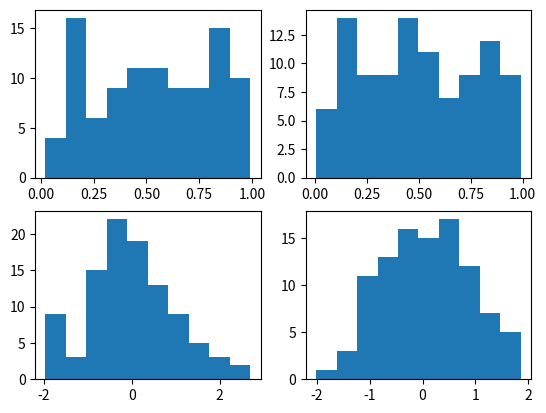

The script that saved this image: (Note: this script raises an exception after producing the figure.)
#TAREFAS AULA 2 
# Implementar gerador de números aleatórios, com distribuição normal
# - Usar transformada de Box Muller
#- Gerar sequência de N=100, 1000 e 10.000 amostras
#- Plotar Histograma e comparar com PDF esperada
#- Plotar CDF obtida e comparar com CDF esperada
#- Usar sementes fixas diferentes e plotar gráfucis 

from numpy import random, sqrt, log, sin, cos, pi
from pylab import show, hist, subplot, figure
import numpy as np
import matplotlib.pyplot as plt
from scipy.stats import norm
import scipy.stats
import pylab

# BOX MULLER - TRANSFORMATION FUNCTION
def gaussian(u1,u2):
  z1 = sqrt(-2*log(u1))*cos(2*pi*u2)
  z2 = sqrt(-2*log(u1))*sin(2*pi*u2)
  return z1,z2

# uniformly distributed values between 0 and 1 (N=100 samples)
u1 = random.rand(100)
u2 = random.rand(100)
print ("variáveis aleatórias com distribuição uniforme, e N=100 amostras")
print ("u1:" , u1)
print ("u2:" , u2)

# run the transformation (N=100 samples)
z1,z2 = gaussian(u1,u2)
print ("Gaussiana - OK")
print ("variáveis aleatórias com distribuição normal, e N=100 amostras")
print ("z1:" , z1)
print ("z2:" , z2)
print("Transformation Box Muller - OK")

# plotting the values before and after the transformation
print ("HISTOGRAMAS - antes e depois da Transf. Box Muller") 
print ("1a linha => u1 e u2 -> Var. aleatorias dist. Linear")
print ("2a linha => z1 e z1 -> Var. aleatorias dist. Normal")
figure()
subplot(221) # the first row of graphs
hist(u1)     # contains the histograms of u1 and u2 
subplot(222)
hist(u2)
subplot(223) # the second contains
hist(z1)     # the histograms of z1 and z2
subplot(224)
hist(z2)
show()

# calculate and plot CDF from Z1 and Z2 (N=100 samples)
print ("Calculo e plot da CDF de z1 e z2")
num_bins_plot_cdf_z1 = 20
counts, bin_edges_z1 = np.histogram(z1, bins=num_bins_plot_cdf_z1, normed=True)
cdf_z1 = np.cumsum(counts)
pylab.plot(bin_edges_z1[1:], cdf_z1)

num_bins_plot_cdf_z2 = 20
counts, bin_edges_z2 = np.histogram(z2, bins=num_bins_plot_cdf_z2, normed=True)
cdf_z2 = np.cumsum(counts)
pylab.plot(bin_edges_z2[1:], cdf_z2)

######################################################################
# uniformly distributed values between 0 and 1 (N=100 samples)
u1 = random.rand(1000)
u2 = random.rand(1000)

# run the transformation
z1,z2 = gaussian(u1,u2)

# plotting the values before and after the transformation
figure()
subplot(221) # the first row of graphs
hist(u1)     # contains the histograms of u1 and u2 
subplot(222)
hist(u2)
subplot(223) # the second contains
hist(z1)     # the histograms of z1 and z2
subplot(224)
hist(z2)
show()

# uniformly distributed values between 0 and 1, 100 amostras.
u1 = random.rand(10000)
u2 = random.rand(10000)

# run the transformation
z1,z2 = gaussian(u1,u2)

# plotting the values before and after the transformation
figure()
subplot(221) # the first row of graphs
hist(u1)     # contains the histograms of u1 and u2 
subplot(222)
hist(u2)
subplot(223) # the second contains
hist(z1)     # the histograms of z1 and z2
subplot(224)
hist(z2)
show()


